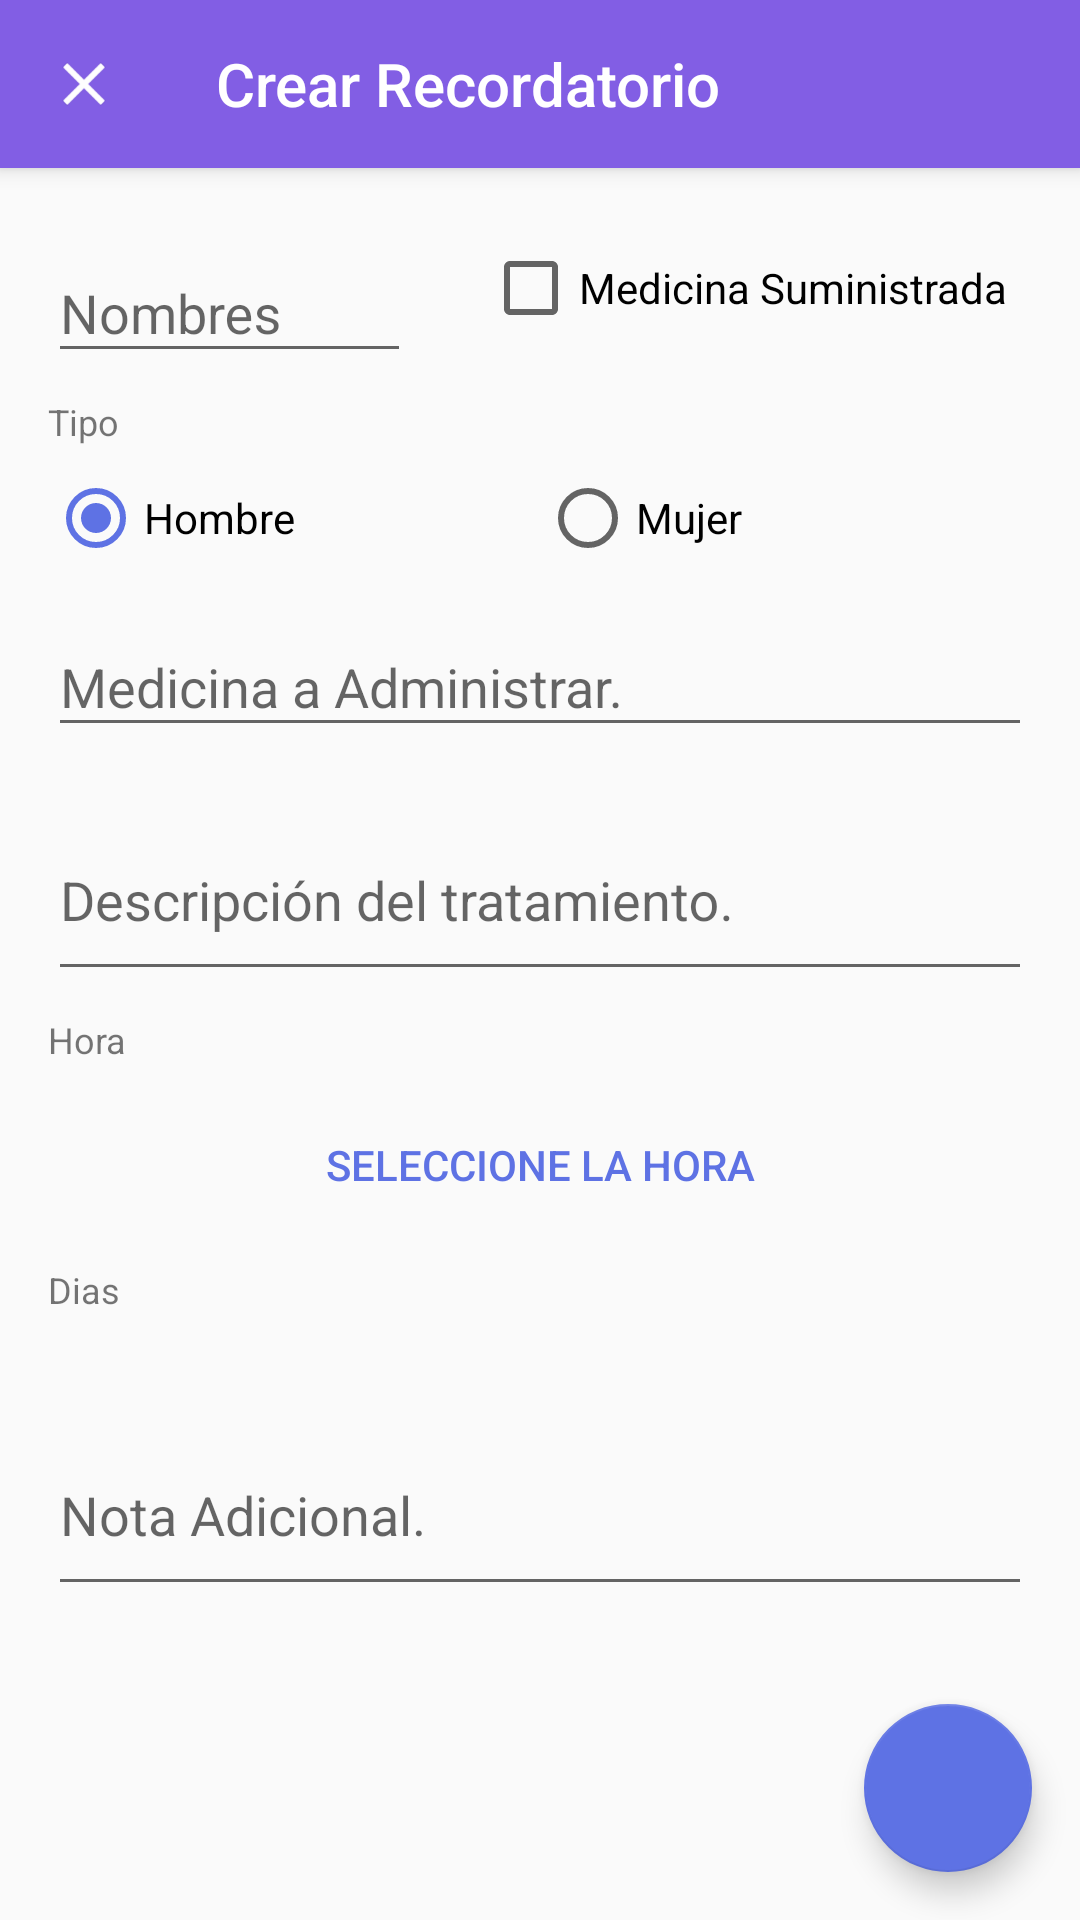

This screen was rendered from an Android layout file. Write that file and the resources it references.
<!-- AndroidManifest.xml: application theme AppTheme -->
<!-- res/layout/fragment_reminder_dialog.xml -->
<?xml version="1.0" encoding="utf-8"?>
<androidx.coordinatorlayout.widget.CoordinatorLayout xmlns:android="http://schemas.android.com/apk/res/android"
    xmlns:app="http://schemas.android.com/apk/res-auto"
    xmlns:tools="http://schemas.android.com/tools"
    android:layout_width="match_parent"
    android:layout_height="match_parent">

    <com.google.android.material.appbar.AppBarLayout
        android:id="@+id/appBarReminder"
        android:layout_width="match_parent"
        android:layout_height="wrap_content"
        android:theme="@style/ThemeOverlay.AppCompat.Dark">

        <androidx.appcompat.widget.Toolbar
            android:id="@+id/toolbarReminder"
            android:layout_width="match_parent"
            android:layout_height="wrap_content"
            app:navigationIcon="@drawable/baseline_close_white_24"
            app:title="@string/create_reminder">

        </androidx.appcompat.widget.Toolbar>
    </com.google.android.material.appbar.AppBarLayout>

    <androidx.core.widget.NestedScrollView
        android:layout_width="match_parent"
        android:layout_height="match_parent"
        android:clipToPadding="false"
        android:padding="8dp"
        android:scrollbarStyle="outsideInset"
        app:layout_behavior="@string/appbar_scrolling_view_behavior"
        app:layout_constraintBottom_toBottomOf="parent"
        app:layout_constraintLeft_toLeftOf="parent"
        app:layout_constraintRight_toRightOf="parent"
        app:layout_constraintTop_toBottomOf="@+id/appBarReminder">

        <androidx.constraintlayout.widget.ConstraintLayout
            android:layout_width="match_parent"
            android:layout_height="wrap_content"
            android:paddingBottom="64dp">

            <com.google.android.material.textfield.TextInputLayout
                android:id="@+id/textInputLayoutName"
                android:layout_width="0dp"
                android:layout_height="wrap_content"
                android:layout_margin="8dp"
                app:layout_constraintLeft_toLeftOf="parent"
                app:layout_constraintRight_toLeftOf="@+id/checkBoxAdministered"
                app:layout_constraintTop_toTopOf="parent">

                <com.google.android.material.textfield.TextInputEditText
                    android:id="@+id/textInputName"
                    android:layout_width="match_parent"
                    android:layout_height="wrap_content"
                    android:hint="@string/name"
                    android:inputType="textCapWords"
                    android:maxLength="40"
                    android:maxLines="1" />

            </com.google.android.material.textfield.TextInputLayout>

            <CheckBox
                android:id="@+id/checkBoxAdministered"
                android:layout_width="wrap_content"
                android:layout_height="wrap_content"
                android:layout_margin="16dp"
                android:text="@string/administered"
                app:layout_constraintHorizontal_bias="1"
                app:layout_constraintLeft_toRightOf="@+id/textInputLayoutName"
                app:layout_constraintRight_toRightOf="parent"
                app:layout_constraintTop_toTopOf="parent" />

            <TextView
                android:id="@+id/textViewTypeLabel"
                android:layout_width="0dp"
                android:layout_height="wrap_content"
                android:layout_margin="8dp"
                android:text="@string/type"
                android:textSize="12sp"
                app:layout_constraintLeft_toLeftOf="parent"
                app:layout_constraintRight_toRightOf="parent"
                app:layout_constraintTop_toBottomOf="@+id/textInputLayoutName" />

            <RadioGroup
                android:id="@+id/radioGroupType"
                android:layout_width="0dp"
                android:layout_height="wrap_content"
                android:layout_margin="8dp"
                android:orientation="horizontal"
                app:layout_constraintLeft_toLeftOf="parent"
                app:layout_constraintRight_toRightOf="parent"
                app:layout_constraintTop_toBottomOf="@+id/textViewTypeLabel">

                <androidx.appcompat.widget.AppCompatRadioButton
                    android:id="@+id/radioButtonMan"
                    android:layout_width="0dp"
                    android:layout_height="wrap_content"
                    android:layout_weight="1"
                    android:checked="true"
                    android:text="@string/man" />

                <androidx.appcompat.widget.AppCompatRadioButton
                    android:id="@+id/radioButtonWoman"
                    android:layout_width="0dp"
                    android:layout_height="wrap_content"
                    android:layout_weight="1"
                    android:text="@string/woman" />

                
                
                
                
                
                
                
            </RadioGroup>

            <com.google.android.material.textfield.TextInputLayout
                android:id="@+id/textInputLayoutMedicine"
                android:layout_width="0dp"
                android:layout_height="wrap_content"
                android:layout_margin="8dp"
                app:layout_constraintLeft_toLeftOf="parent"
                app:layout_constraintRight_toRightOf="parent"
                app:layout_constraintTop_toBottomOf="@+id/radioGroupType">

                <com.google.android.material.textfield.TextInputEditText
                    android:id="@+id/textInputMedicine"
                    android:layout_width="match_parent"
                    android:layout_height="wrap_content"
                    android:hint="@string/medicine_name"
                    android:inputType="textCapWords"
                    android:maxLength="40"
                    android:maxLines="1" />
            </com.google.android.material.textfield.TextInputLayout>

            <com.google.android.material.textfield.TextInputLayout
                android:id="@+id/textInputLayoutDescription"
                android:layout_width="0dp"
                android:layout_height="wrap_content"
                android:layout_margin="8dp"
                app:layout_constraintLeft_toLeftOf="parent"
                app:layout_constraintRight_toRightOf="parent"
                app:layout_constraintTop_toBottomOf="@+id/textInputLayoutMedicine">

                <com.google.android.material.textfield.TextInputEditText
                    android:id="@+id/textInputDesc"
                    android:layout_width="match_parent"
                    android:layout_height="wrap_content"
                    android:hint="@string/description"
                    android:inputType="textMultiLine"
                    android:maxLength="150"
                    android:maxLines="3"
                    android:minLines="2" />

            </com.google.android.material.textfield.TextInputLayout>

            <TextView
                android:id="@+id/textViewTimeLabel"
                android:layout_width="0dp"
                android:layout_height="wrap_content"
                android:layout_margin="8dp"
                android:text="@string/time"
                android:textSize="12sp"
                app:layout_constraintLeft_toLeftOf="parent"
                app:layout_constraintRight_toRightOf="parent"
                app:layout_constraintTop_toBottomOf="@+id/textInputLayoutDescription" />

            <Button
                android:id="@+id/buttonTime"
                style="@style/Widget.AppCompat.Button.Borderless.Colored"
                android:layout_width="0dp"
                android:layout_height="wrap_content"
                android:layout_margin="8dp"
                android:clickable="true"
                android:focusable="true"
                android:gravity="center"
                android:padding="16dp"
                android:text="@string/select_time"
                app:layout_constraintLeft_toLeftOf="parent"
                app:layout_constraintRight_toRightOf="parent"
                app:layout_constraintTop_toBottomOf="@+id/textViewTimeLabel" />

            <TextView
                android:id="@+id/textViewDaysLabel"
                android:layout_width="0dp"
                android:layout_height="wrap_content"
                android:layout_margin="8dp"
                android:text="@string/days"
                android:textSize="12sp"
                app:layout_constraintLeft_toLeftOf="parent"
                app:layout_constraintRight_toRightOf="parent"
                app:layout_constraintTop_toBottomOf="@+id/buttonTime" />


            <LinearLayout
                android:id="@+id/linearLayoutDates"
                style="@style/AppTheme"
                android:layout_width="0dp"
                android:layout_height="wrap_content"
                android:orientation="vertical"
                android:paddingLeft="16dp"
                android:paddingTop="8dp"
                android:paddingBottom="8dp"
                app:layout_constraintLeft_toLeftOf="parent"
                app:layout_constraintRight_toRightOf="parent"
                app:layout_constraintTop_toBottomOf="@+id/textViewDaysLabel" />

            <com.google.android.material.textfield.TextInputLayout
                android:id="@+id/textInputLayoutNote"
                android:layout_width="0dp"
                android:layout_height="wrap_content"
                android:layout_margin="8dp"
                app:layout_constraintLeft_toLeftOf="parent"
                app:layout_constraintRight_toRightOf="parent"
                app:layout_constraintTop_toBottomOf="@+id/linearLayoutDates">

                <com.google.android.material.textfield.TextInputEditText
                    android:id="@+id/textInputNote"
                    android:layout_width="match_parent"
                    android:layout_height="wrap_content"
                    android:hint="@string/note"
                    android:inputType="textMultiLine"
                    android:maxLength="150"
                    android:maxLines="3"
                    android:minLines="2" />

            </com.google.android.material.textfield.TextInputLayout>

        </androidx.constraintlayout.widget.ConstraintLayout>
    </androidx.core.widget.NestedScrollView>

    <com.google.android.material.floatingactionbutton.FloatingActionButton
        android:id="@+id/fabSaveReminder"
        android:layout_width="wrap_content"
        android:layout_height="wrap_content"
        android:layout_gravity="bottom|right"
        android:layout_margin="16dp"
        app:fabSize="normal"
        app:srcCompat="@drawable/ic_check_white_24dp"
        tools:ignore="VectorDrawableCompat" />

</androidx.coordinatorlayout.widget.CoordinatorLayout>
<!-- resources referenced by this layout -->
<resources>
  <!-- drawable baseline_close_white_24: png bitmap (drawable-hdpi, 533 bytes) -->
  <string name="administered">Medicina Suministrada</string>
  <string name="create_reminder">Crear Recordatorio</string>
  <string name="days">Dias</string>
  <string name="description">Descripción del tratamiento.</string>
  <string name="man">Hombre</string>
  <string name="medicine_name">Medicina a Administrar.</string>
  <string name="name">Nombres</string>
  <string name="note">Nota Adicional.</string>
  <string name="other">Other</string>
  <string name="select_time">Seleccione la Hora</string>
  <string name="time">Hora</string>
  <string name="type">Tipo</string>
  <string name="woman">Mujer</string>
  <style name="AppTheme" parent="Theme.AppCompat.Light.DarkActionBar">
          
          <item name="colorPrimary">@color/colorPrimary</item>
          <item name="colorPrimaryDark">@color/colorPrimaryDark</item>
          <item name="colorAccent">@color/colorAccent</item>
      </style>
  <color name="colorPrimary">#825EE4</color>
  <color name="colorPrimaryDark">#172B4D</color>
  <color name="colorAccent">#5E72E4</color>
</resources>
